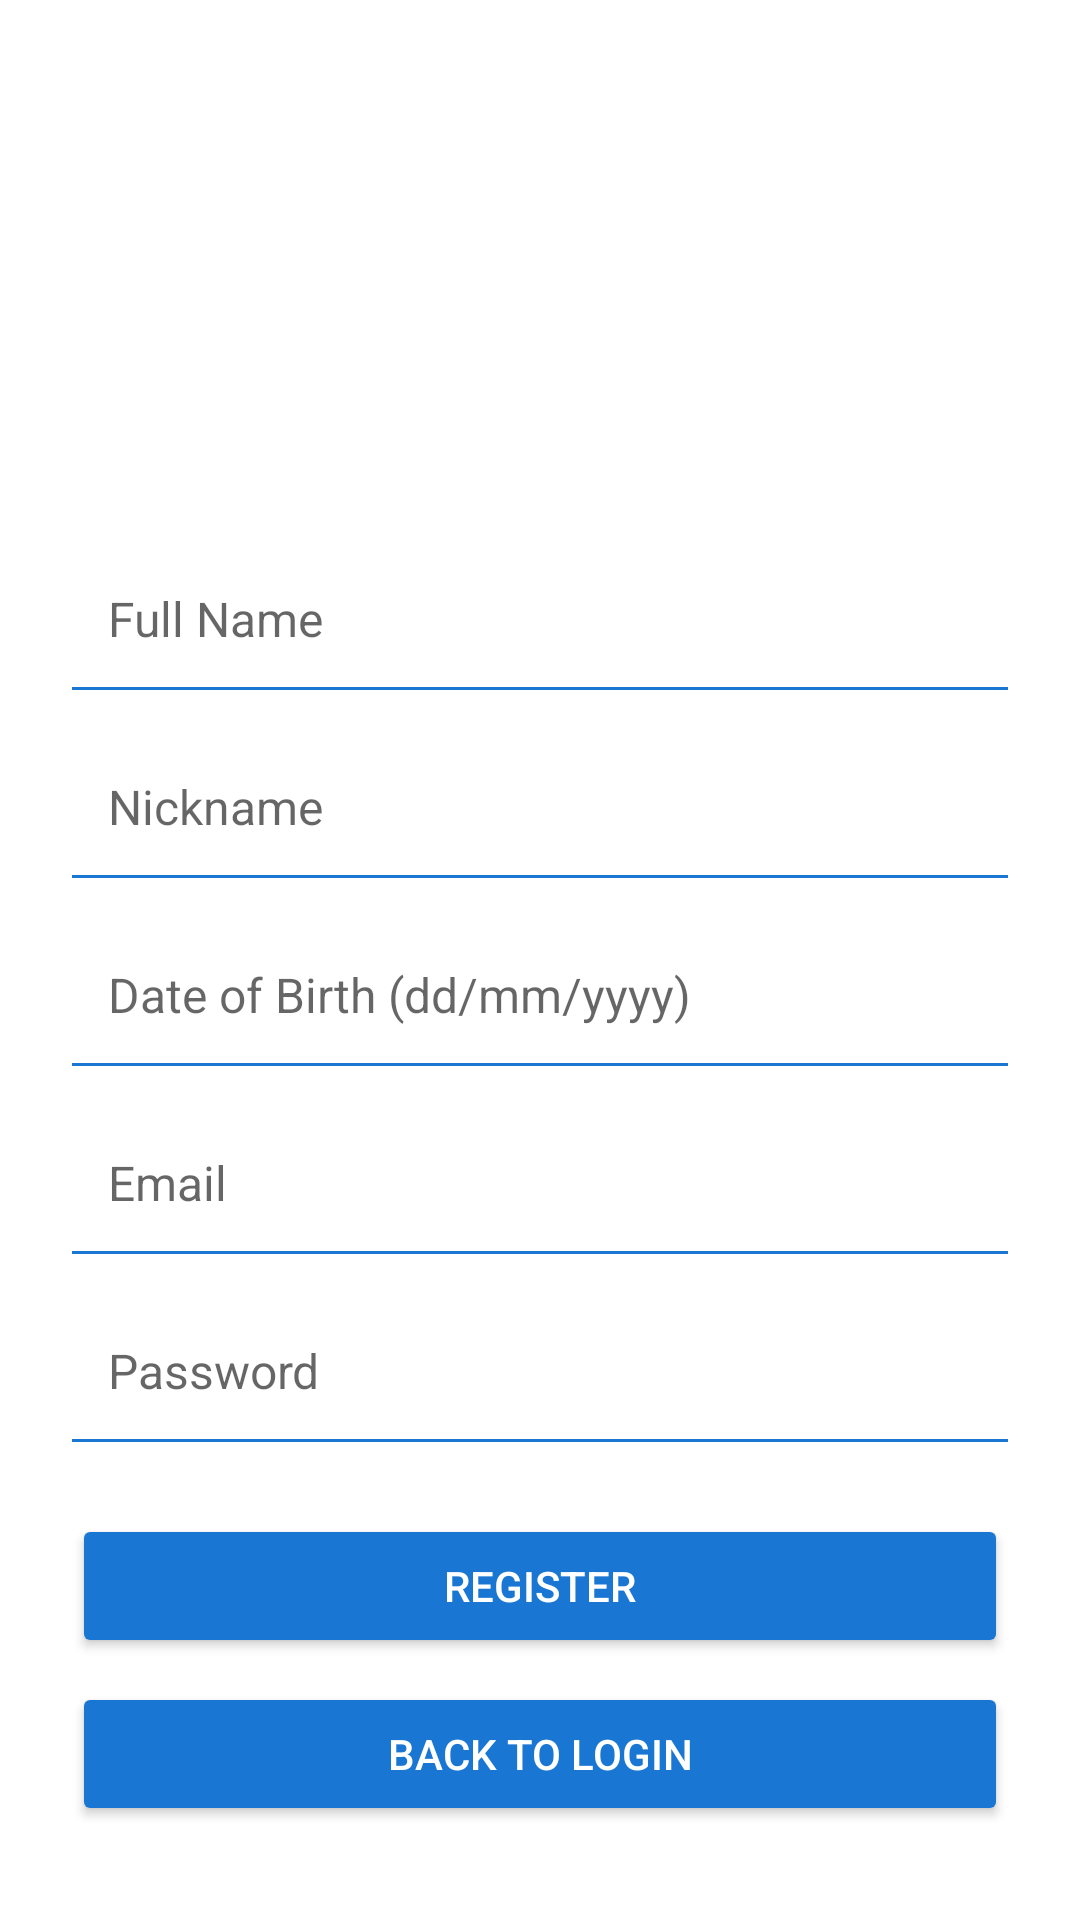

Here is an Android app screen rendered from its layout file. Give the layout XML and the strings, colors and styles it references.
<!-- AndroidManifest.xml: application theme Theme.ProjectICT602 -->
<!-- res/layout/register.xml -->
<RelativeLayout xmlns:android="http://schemas.android.com/apk/res/android"
    android:layout_width="match_parent"
    android:layout_height="match_parent"
    android:background="@android:color/white"
    android:padding="24dp">

    <ScrollView
        android:layout_width="match_parent"
        android:layout_height="wrap_content"
        android:layout_centerInParent="true">

        <LinearLayout
            android:orientation="vertical"
            android:gravity="center_horizontal"
            android:layout_width="match_parent"
            android:layout_height="wrap_content">

            
            <ImageView
                android:id="@+id/app_logo"
                android:src="@drawable/app_icon1"
                android:layout_width="120dp"
                android:layout_height="120dp"
                android:layout_marginBottom="32dp"
                android:contentDescription="App Logo" />

            
            <EditText
                android:id="@+id/register_fullname"
                android:hint="Full Name"
                android:layout_width="match_parent"
                android:layout_height="wrap_content"
                android:padding="12dp"
                android:background="@android:color/transparent"
                android:textColor="@android:color/black"
                android:textSize="16sp"/>
            <View android:layout_width="match_parent"
                android:layout_height="1dp"
                android:background="#1976D2"
                android:layout_marginBottom="16dp"/>

            
            <EditText
                android:id="@+id/register_nickname"
                android:hint="Nickname"
                android:layout_width="match_parent"
                android:layout_height="wrap_content"
                android:padding="12dp"
                android:background="@android:color/transparent"
                android:textColor="@android:color/black"
                android:textSize="16sp"/>
            <View android:layout_width="match_parent"
                android:layout_height="1dp"
                android:background="#1976D2"
                android:layout_marginBottom="16dp"/>

            
            <EditText
                android:id="@+id/register_dob"
                android:hint="Date of Birth (dd/mm/yyyy)"
                android:focusable="false"
                android:clickable="true"
                android:layout_width="match_parent"
                android:layout_height="wrap_content"
                android:padding="12dp"
                android:background="@android:color/transparent"
                android:textColor="@android:color/black"
                android:textSize="16sp"/>
            <View android:layout_width="match_parent"
                android:layout_height="1dp"
                android:background="#1976D2"
                android:layout_marginBottom="16dp"/>

            
            <EditText
                android:id="@+id/register_email"
                android:hint="Email"
                android:inputType="textEmailAddress"
                android:layout_width="match_parent"
                android:layout_height="wrap_content"
                android:padding="12dp"
                android:background="@android:color/transparent"
                android:textColor="@android:color/black"
                android:textSize="16sp"/>
            <View android:layout_width="match_parent"
                android:layout_height="1dp"
                android:background="#1976D2"
                android:layout_marginBottom="16dp"/>

            
            <EditText
                android:id="@+id/register_password"
                android:hint="Password"
                android:inputType="textPassword"
                android:layout_width="match_parent"
                android:layout_height="wrap_content"
                android:padding="12dp"
                android:background="@android:color/transparent"
                android:textColor="@android:color/black"
                android:textSize="16sp"/>
            <View android:layout_width="match_parent"
                android:layout_height="1dp"
                android:background="#1976D2"
                android:layout_marginBottom="24dp"/>

            
            <Button
                android:id="@+id/register_button"
                android:text="REGISTER"
                android:layout_width="match_parent"
                android:layout_height="wrap_content"
                android:textColor="@android:color/white"
                android:backgroundTint="#1976D2"
                android:layout_marginBottom="8dp"/>

            
            <Button
                android:id="@+id/back_to_login"
                android:text="BACK TO LOGIN"
                android:layout_width="match_parent"
                android:layout_height="wrap_content"
                android:textColor="@android:color/white"
                android:backgroundTint="#1976D2"/>
        </LinearLayout>
    </ScrollView>
</RelativeLayout>
<!-- resources referenced by this layout -->
<resources>
  <style name="Theme.ProjectICT602" parent="Base.Theme.ProjectICT602" />
  <style name="Base.Theme.ProjectICT602" parent="Theme.MaterialComponents.Light.NoActionBar">
          
          <item name="colorPrimary">#4FC3F7</item>
          <item name="colorPrimaryVariant">#1565C0</item>
          <item name="colorOnPrimary">#FFFFFF</item>
          <item name="android:statusBarColor" tools:targetApi="l">#1565C0</item>
      </style>
</resources>
